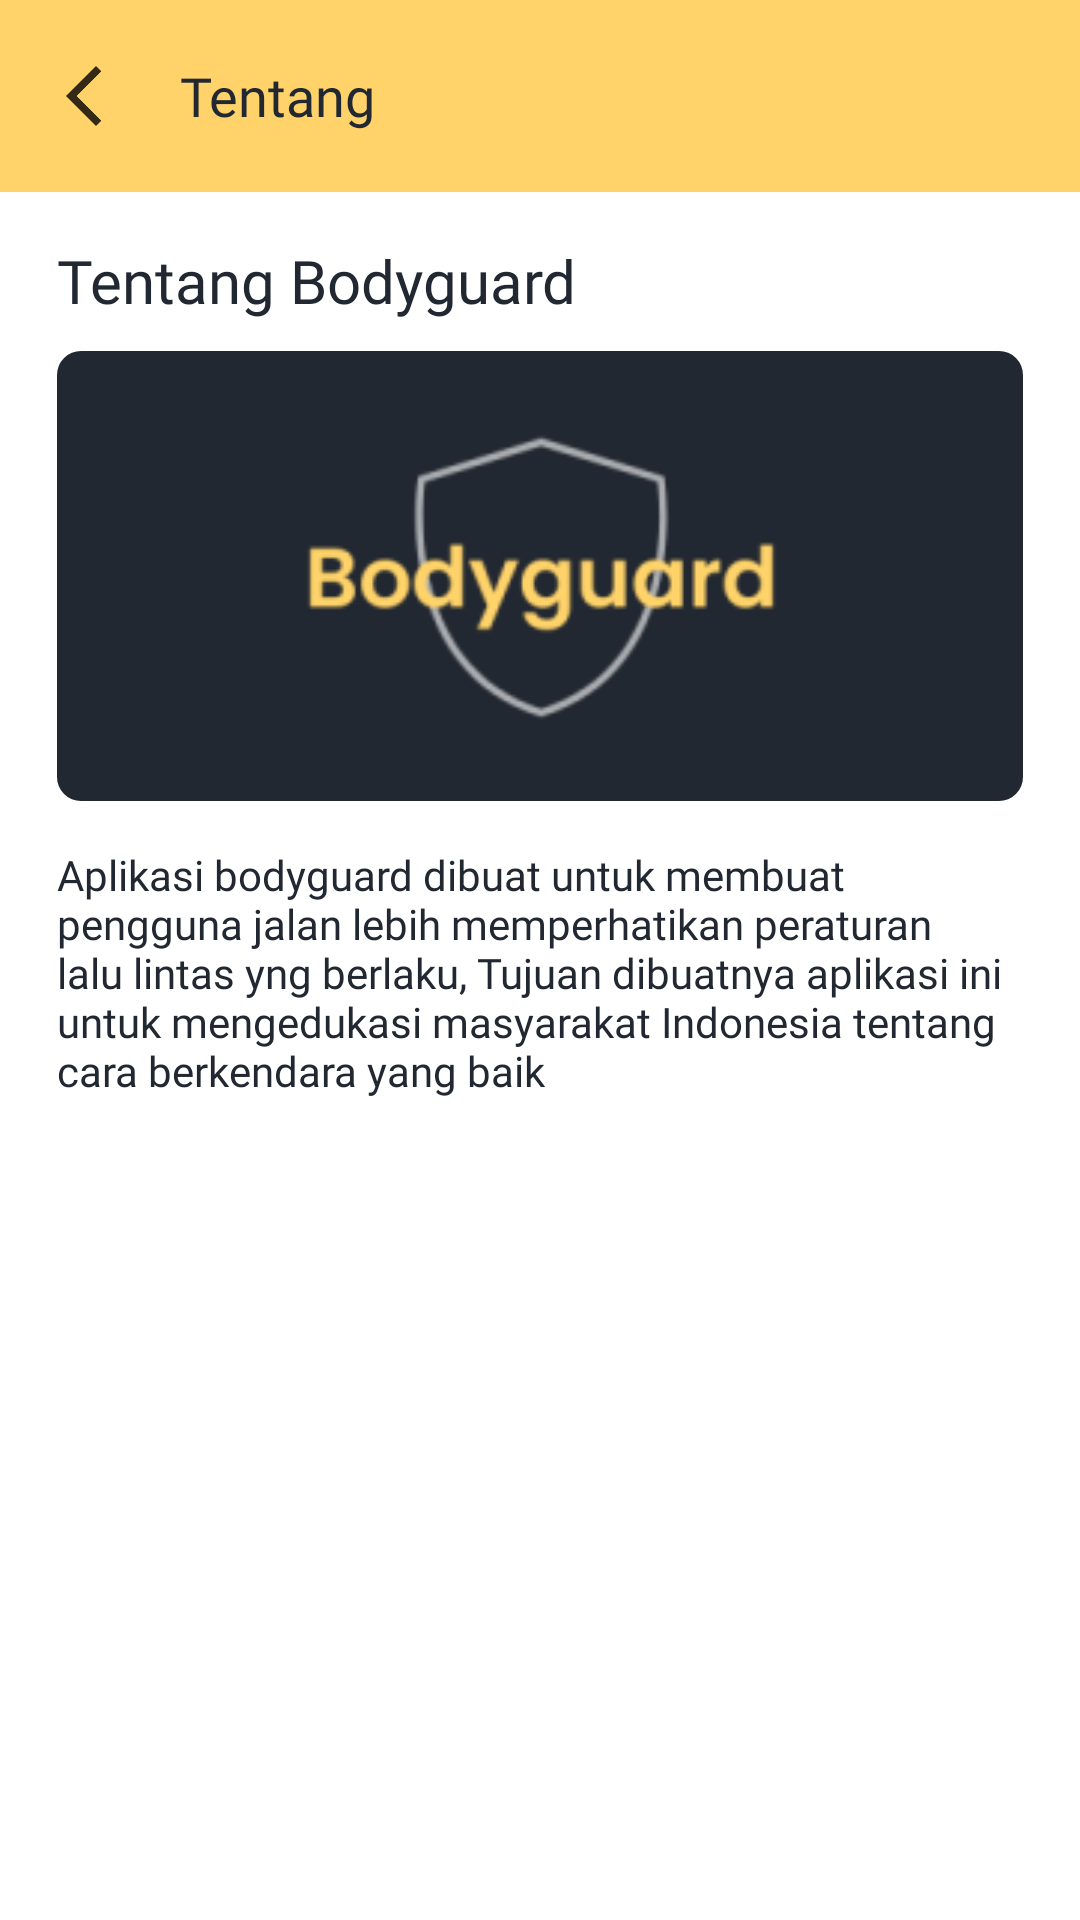

This screen was rendered from an Android layout file. Write that file and the resources it references.
<!-- AndroidManifest.xml: application theme Theme.Bodyguard -->
<!-- res/layout/fragment_about.xml -->
<?xml version="1.0" encoding="utf-8"?>
<LinearLayout xmlns:android="http://schemas.android.com/apk/res/android"
    xmlns:tools="http://schemas.android.com/tools"
    android:layout_width="match_parent"
    android:layout_height="match_parent"
    xmlns:app="http://schemas.android.com/apk/res-auto"
    android:orientation="vertical"
    android:background="@color/white"
    tools:context=".AboutFragment">

    <androidx.appcompat.widget.Toolbar
        app:titleTextColor="@color/dark_grey"
        android:id="@+id/aboutTb"
        android:layout_width="match_parent"
        android:layout_height="wrap_content"
        android:background="@color/yellow"
        app:navigationIcon="@drawable/ic_back"
        app:title="Tentang"
        app:titleTextAppearance="@style/App.Custom.AppBar"/>

    <LinearLayout
        android:layout_width="match_parent"
        android:paddingHorizontal="19dp"
        android:paddingVertical="16dp"
        android:layout_height="match_parent"
        android:orientation="vertical">

        <TextView
            android:layout_marginBottom="10dp"
            android:layout_width="match_parent"
            android:layout_height="wrap_content"
            android:text="Tentang Bodyguard"
            android:textSize="20dp"
            android:fontFamily="@font/poppins_semibold"
            android:textColor="@color/dark_grey"/>

        <com.google.android.material.imageview.ShapeableImageView
            android:layout_width="match_parent"
            android:layout_height="150dp"
            android:scaleType="centerCrop"
            android:src="@mipmap/ic_logo_barus_foreground"
            app:shapeAppearance="@style/App.Custom.Round.Img"/>

        <TextView
            android:layout_width="match_parent"
            android:layout_height="wrap_content"
            android:text="Aplikasi bodyguard dibuat untuk membuat pengguna jalan lebih memperhatikan peraturan lalu lintas yng berlaku, Tujuan dibuatnya aplikasi ini untuk mengedukasi masyarakat Indonesia tentang cara berkendara yang baik"
            android:fontFamily="@font/poppins_regular"
            android:textColor="@color/dark_grey"
            android:layout_marginTop="15dp"/>
    </LinearLayout>

</LinearLayout>
<!-- resources referenced by this layout -->
<resources>
  <color name="dark_grey">#222831</color>
  <color name="white">#FFFFFFFF</color>
  <color name="yellow">#FFD369</color>
  <!-- drawable ic_back: png bitmap (drawable-hdpi, 293 bytes) -->
  <!-- mipmap ic_logo_barus_foreground: webp bitmap (mipmap-hdpi, 1942 bytes) -->
  <style name="App.Custom.AppBar" parent="">
          <item name="fontFamily">@font/poppins_semibold</item>
          <item name="android:textSize">18dp</item>
      </style>
  <style name="App.Custom.Round.Img" parent="">
          <item name="cornerSize">8dp</item>
      </style>
  <style name="Theme.Bodyguard" parent="Base.Theme.Bodyguard" />
  <style name="Base.Theme.Bodyguard" parent="Theme.Material3.DayNight.NoActionBar">
          
          
          <item name="android:statusBarColor">@color/dark_grey</item>
      </style>
</resources>
